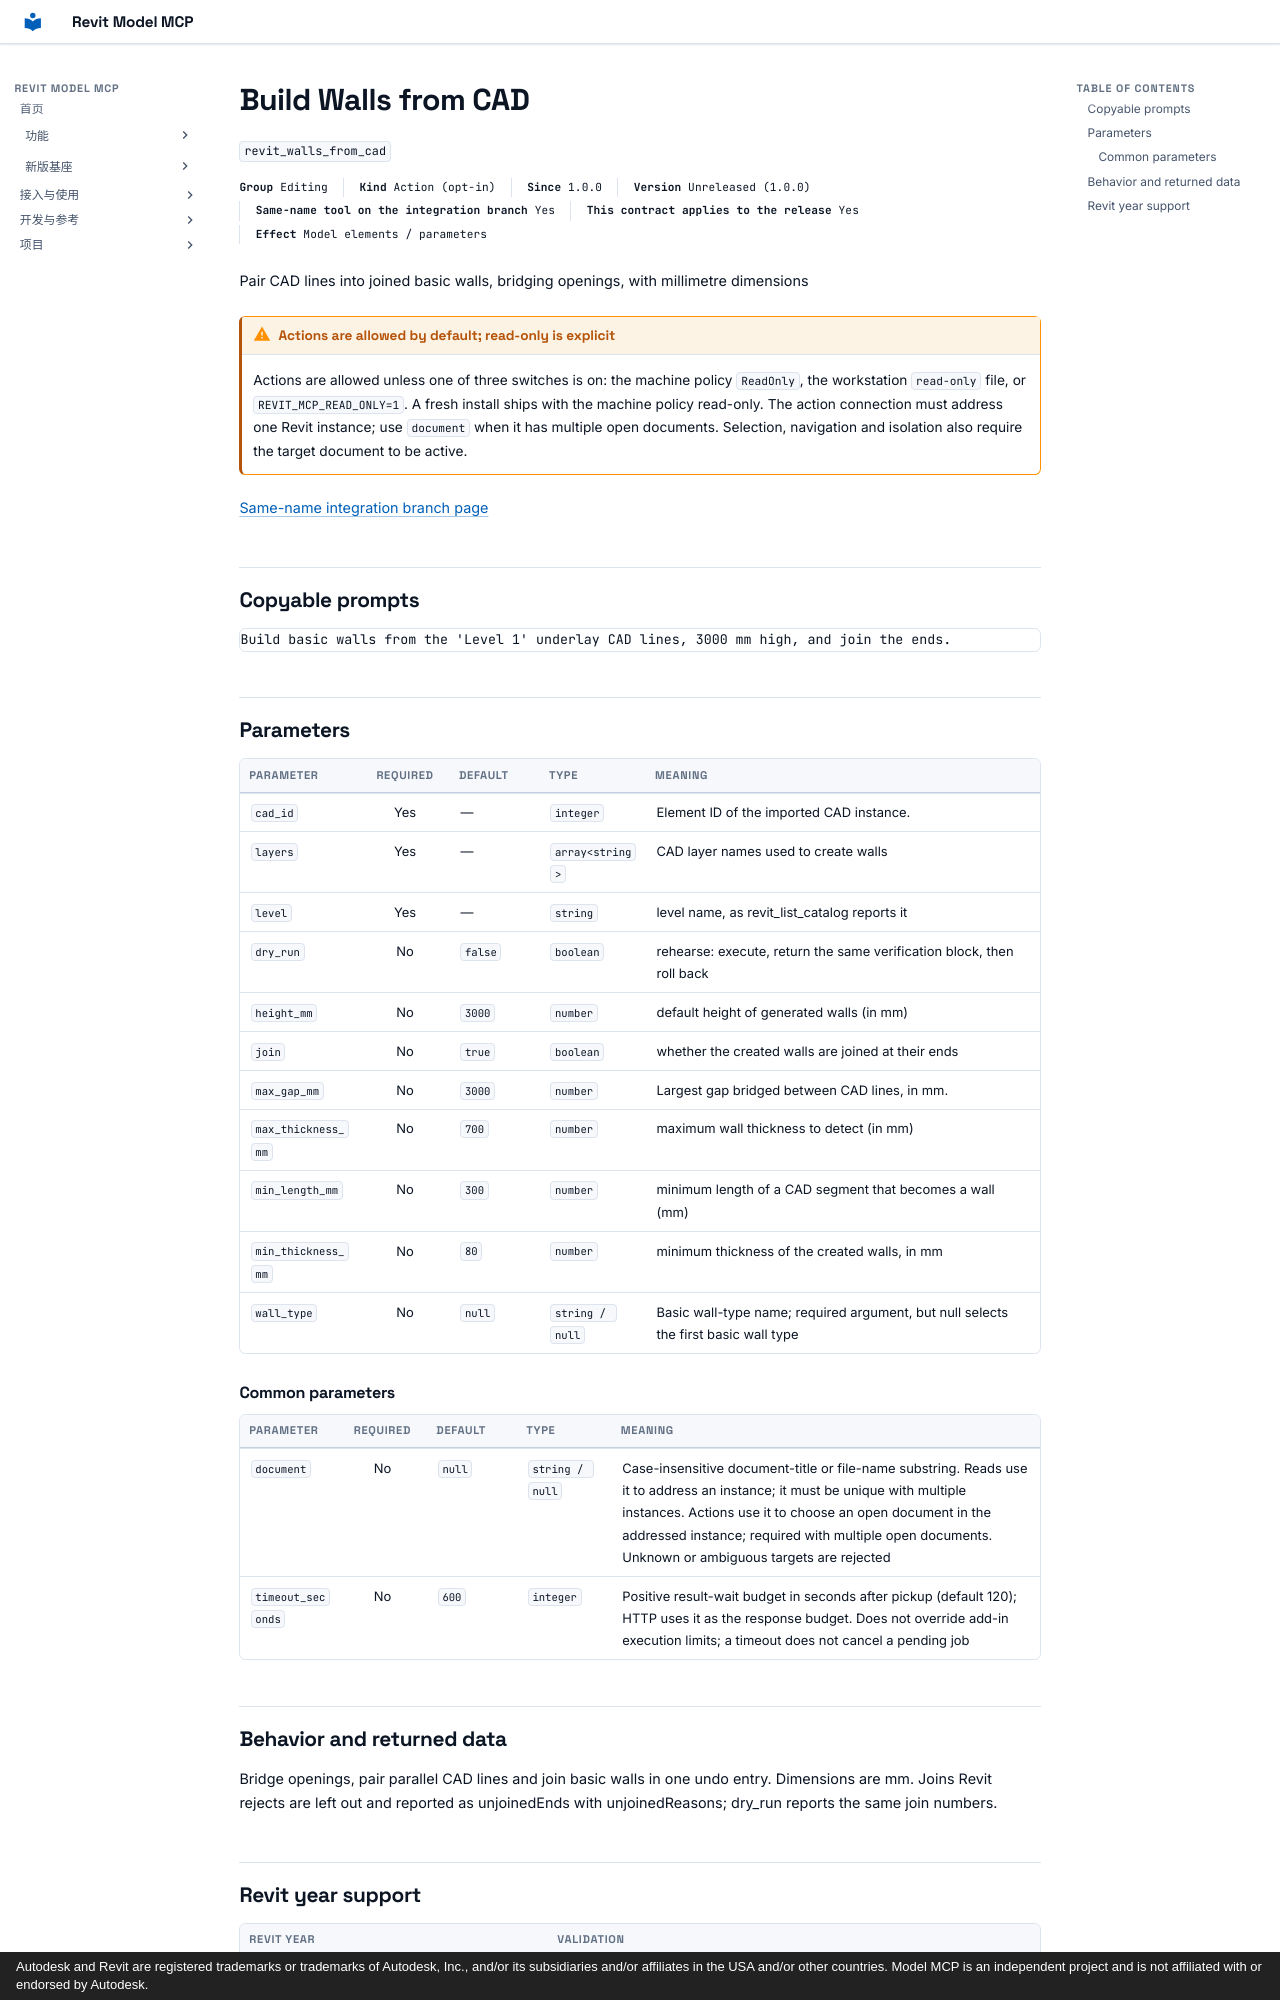

repository: vibe-bimer/revit-model-mcp · page: features/revit_walls_from_cad.en/index.html · generator: mkdocs · copyright: Autodesk and Revit are registered trademarks or trademarks of Autodesk, Inc., and/or its subsidiaries and/or affiliates in the USA and/or other countries. Model MCP is an independent project and is not affiliated with or endorsed by Autodesk.

---
description: "Pair CAD lines into joined basic walls, bridging openings, with millimetre dimensions"
---

# Build Walls from CAD

`revit_walls_from_cad`

<p class="facts"><span><b>Group</b> Editing</span><span><b>Kind</b> Action (opt-in)</span><span><b>Since</b> 1.0.0</span><span><b>Version</b> Unreleased (1.0.0)</span><span><b>Same-name tool on the integration branch</b> Yes</span><span><b>This contract applies to the release</b> Yes</span><span><b>Effect</b> Model elements / parameters</span></p>

Pair CAD lines into joined basic walls, bridging openings, with millimetre dimensions

!!! warning "Actions are allowed by default; read-only is explicit"
    Actions are allowed unless one of three switches is on: the machine policy `ReadOnly`, the workstation `read-only` file, or `REVIT_MCP_READ_ONLY=1`. A fresh install ships with the machine policy read-only. The action connection must address one Revit instance; use `document` when it has multiple open documents. Selection, navigation and isolation also require the target document to be active.

[Same-name integration branch page](../platform/revit_walls_from_cad.md)

## Copyable prompts {#prompts}

```text
Build basic walls from the 'Level 1' underlay CAD lines, 3000 mm high, and join the ends.
```

## Parameters {#parameters}

<div class="rmc-tablewrap" markdown="1">

| Parameter {scope=col} | Required {scope=col} | Default {scope=col} | Type {scope=col} | Meaning {scope=col} |
| --- | :--: | --- | --- | --- |
| `cad_id` | Yes | — | `integer` | Element ID of the imported CAD instance. |
| `layers` | Yes | — | `array<string>` | CAD layer names used to create walls |
| `level` | Yes | — | `string` | level name, as revit_list_catalog reports it |
| `dry_run` | No | `false` | `boolean` | rehearse: execute, return the same verification block, then roll back |
| `height_mm` | No | `3000` | `number` | default height of generated walls (in mm) |
| `join` | No | `true` | `boolean` | whether the created walls are joined at their ends |
| `max_gap_mm` | No | `3000` | `number` | Largest gap bridged between CAD lines, in mm. |
| `max_thickness_mm` | No | `700` | `number` | maximum wall thickness to detect (in mm) |
| `min_length_mm` | No | `300` | `number` | minimum length of a CAD segment that becomes a wall (mm) |
| `min_thickness_mm` | No | `80` | `number` | minimum thickness of the created walls, in mm |
| `wall_type` | No | `null` | `string / null` | Basic wall-type name; required argument, but null selects the first basic wall type |

</div>

### Common parameters {#common-parameters}

<div class="rmc-tablewrap" markdown="1">

| Parameter {scope=col} | Required {scope=col} | Default {scope=col} | Type {scope=col} | Meaning {scope=col} |
| --- | :--: | --- | --- | --- |
| `document` | No | `null` | `string / null` | Case-insensitive document-title or file-name substring. Reads use it to address an instance; it must be unique with multiple instances. Actions use it to choose an open document in the addressed instance; required with multiple open documents. Unknown or ambiguous targets are rejected |
| `timeout_seconds` | No | `600` | `integer` | Positive result-wait budget in seconds after pickup (default 120); HTTP uses it as the response budget. Does not override add-in execution limits; a timeout does not cancel a pending job |

</div>
